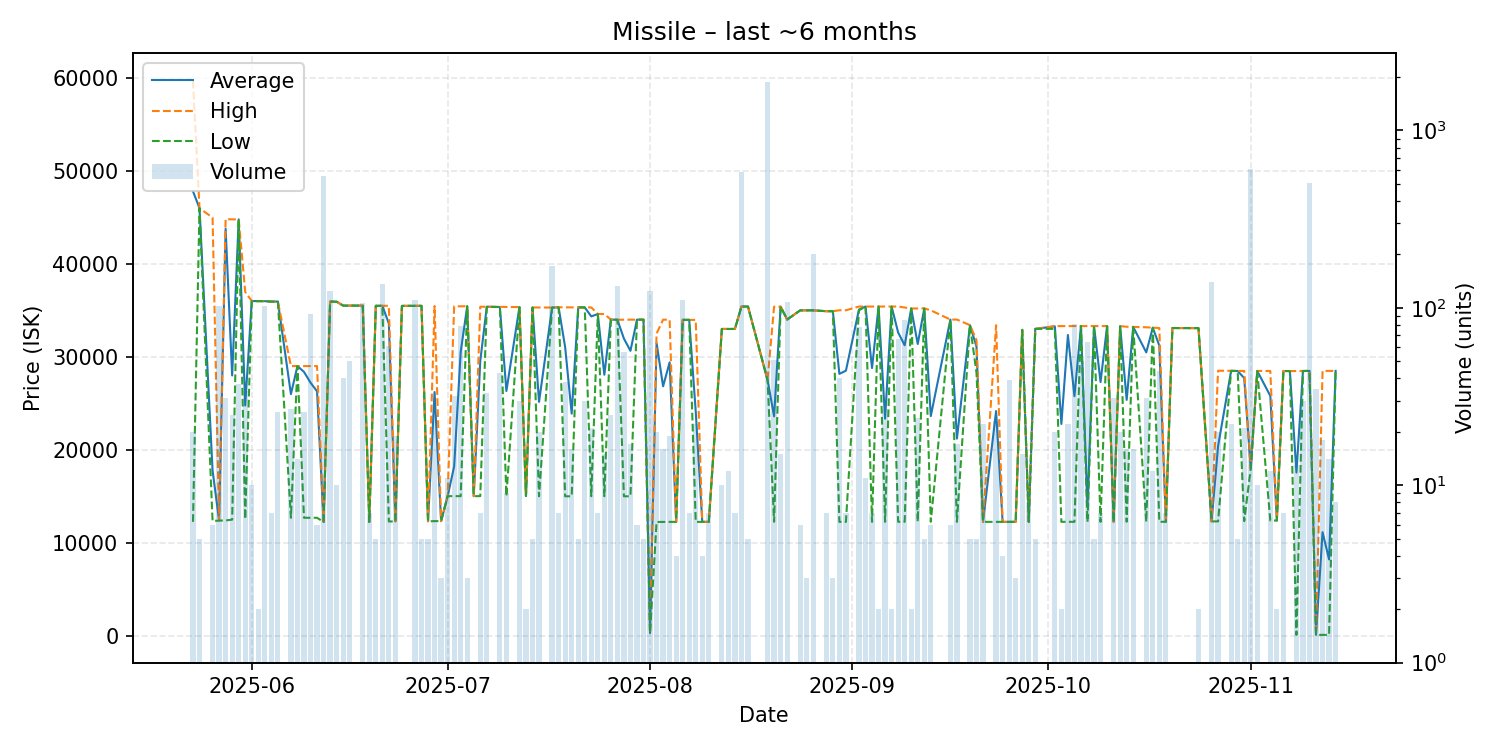

The table this chart was drawn from, first rows:
date, average, highest, lowest, order_count, volume
2025-05-23, 47790, 59680, 12250, 5, 20
2025-05-24, 45970, 45970, 45970, 1, 5
2025-05-26, 17777, 44960, 12340, 2, 6
2025-05-27, 12390, 12390, 12390, 2, 102
2025-05-28, 43755, 44800, 12400, 5, 31
2025-05-29, 27988, 44770, 12490, 5, 25
2025-05-30, 44773, 44780, 44770, 6, 37
2025-05-31, 24761, 36970, 12550, 9, 34
2025-06-01, 35990, 36000, 35980, 2, 10
2025-06-02, 35980, 35980, 35980, 1, 2
2025-06-03, 35980, 35980, 35980, 9, 103
2025-06-04, 35930, 35930, 35930, 2, 7
2025-06-05, 35937, 35940, 35930, 7, 26
2025-06-07, 25980, 29000, 12690, 4, 27
2025-06-08, 29000, 29000, 29000, 2, 14
2025-06-09, 28373, 29000, 12690, 3, 26
2025-06-10, 27219, 28990, 12695, 5, 92
2025-06-11, 26282, 29000, 12690, 2, 6
2025-06-12, 12240, 12240, 12240, 5, 551
2025-06-13, 35930, 35930, 35930, 9, 124
2025-06-14, 35920, 35920, 35920, 2, 10
2025-06-15, 35500, 35500, 35500, 5, 40
2025-06-16, 35500, 35500, 35500, 1, 50
2025-06-18, 35500, 35500, 35500, 2, 106
2025-06-19, 12240, 12240, 12240, 2, 7
2025-06-20, 35480, 35480, 35480, 1, 5
2025-06-21, 35480, 35480, 35480, 1, 137
2025-06-22, 33573, 35480, 12290, 10, 61
2025-06-23, 12303, 12310, 12300, 4, 19
2025-06-24, 35470, 35470, 35470, 1, 1
2025-06-26, 35480, 35480, 35480, 5, 110
2025-06-27, 35474, 35480, 35470, 2, 5
2025-06-28, 12310, 12310, 12310, 1, 5
2025-06-29, 26206, 35460, 12330, 3, 25
2025-06-30, 12330, 12330, 12330, 1, 3
2025-07-01, 15011, 15020, 15010, 2, 11
2025-07-02, 18210, 35420, 15020, 3, 32
2025-07-03, 30514, 35430, 15010, 6, 79
2025-07-04, 35430, 35430, 35430, 1, 3
2025-07-05, 15010, 15010, 15010, 1, 1
2025-07-06, 29561, 35380, 15020, 3, 7
2025-07-07, 35378, 35380, 35360, 2, 33
2025-07-09, 35351, 35360, 35350, 4, 43
2025-07-10, 26320, 35360, 15020, 2, 9
2025-07-12, 35340, 35340, 35340, 2, 30
2025-07-13, 15035, 15040, 15030, 2, 2
2025-07-14, 35300, 35300, 35300, 1, 5
2025-07-15, 25150, 35300, 15000, 2, 20
2025-07-17, 35290, 35290, 35290, 7, 172
2025-07-18, 35313, 35320, 35310, 2, 7
2025-07-19, 31034, 35310, 15000, 4, 38
2025-07-20, 23886, 35310, 15000, 5, 16
2025-07-21, 35310, 35310, 35310, 1, 5
2025-07-22, 35307, 35310, 35300, 4, 30
2025-07-23, 34339, 35305, 15010, 3, 21
2025-07-24, 34599, 34600, 34590, 3, 7
2025-07-25, 28067, 34595, 15010, 3, 15
2025-07-26, 34000, 34000, 34000, 2, 25
2025-07-27, 33980, 33980, 33980, 4, 132
2025-07-28, 31955, 33990, 15000, 3, 56
... 90 more rows
